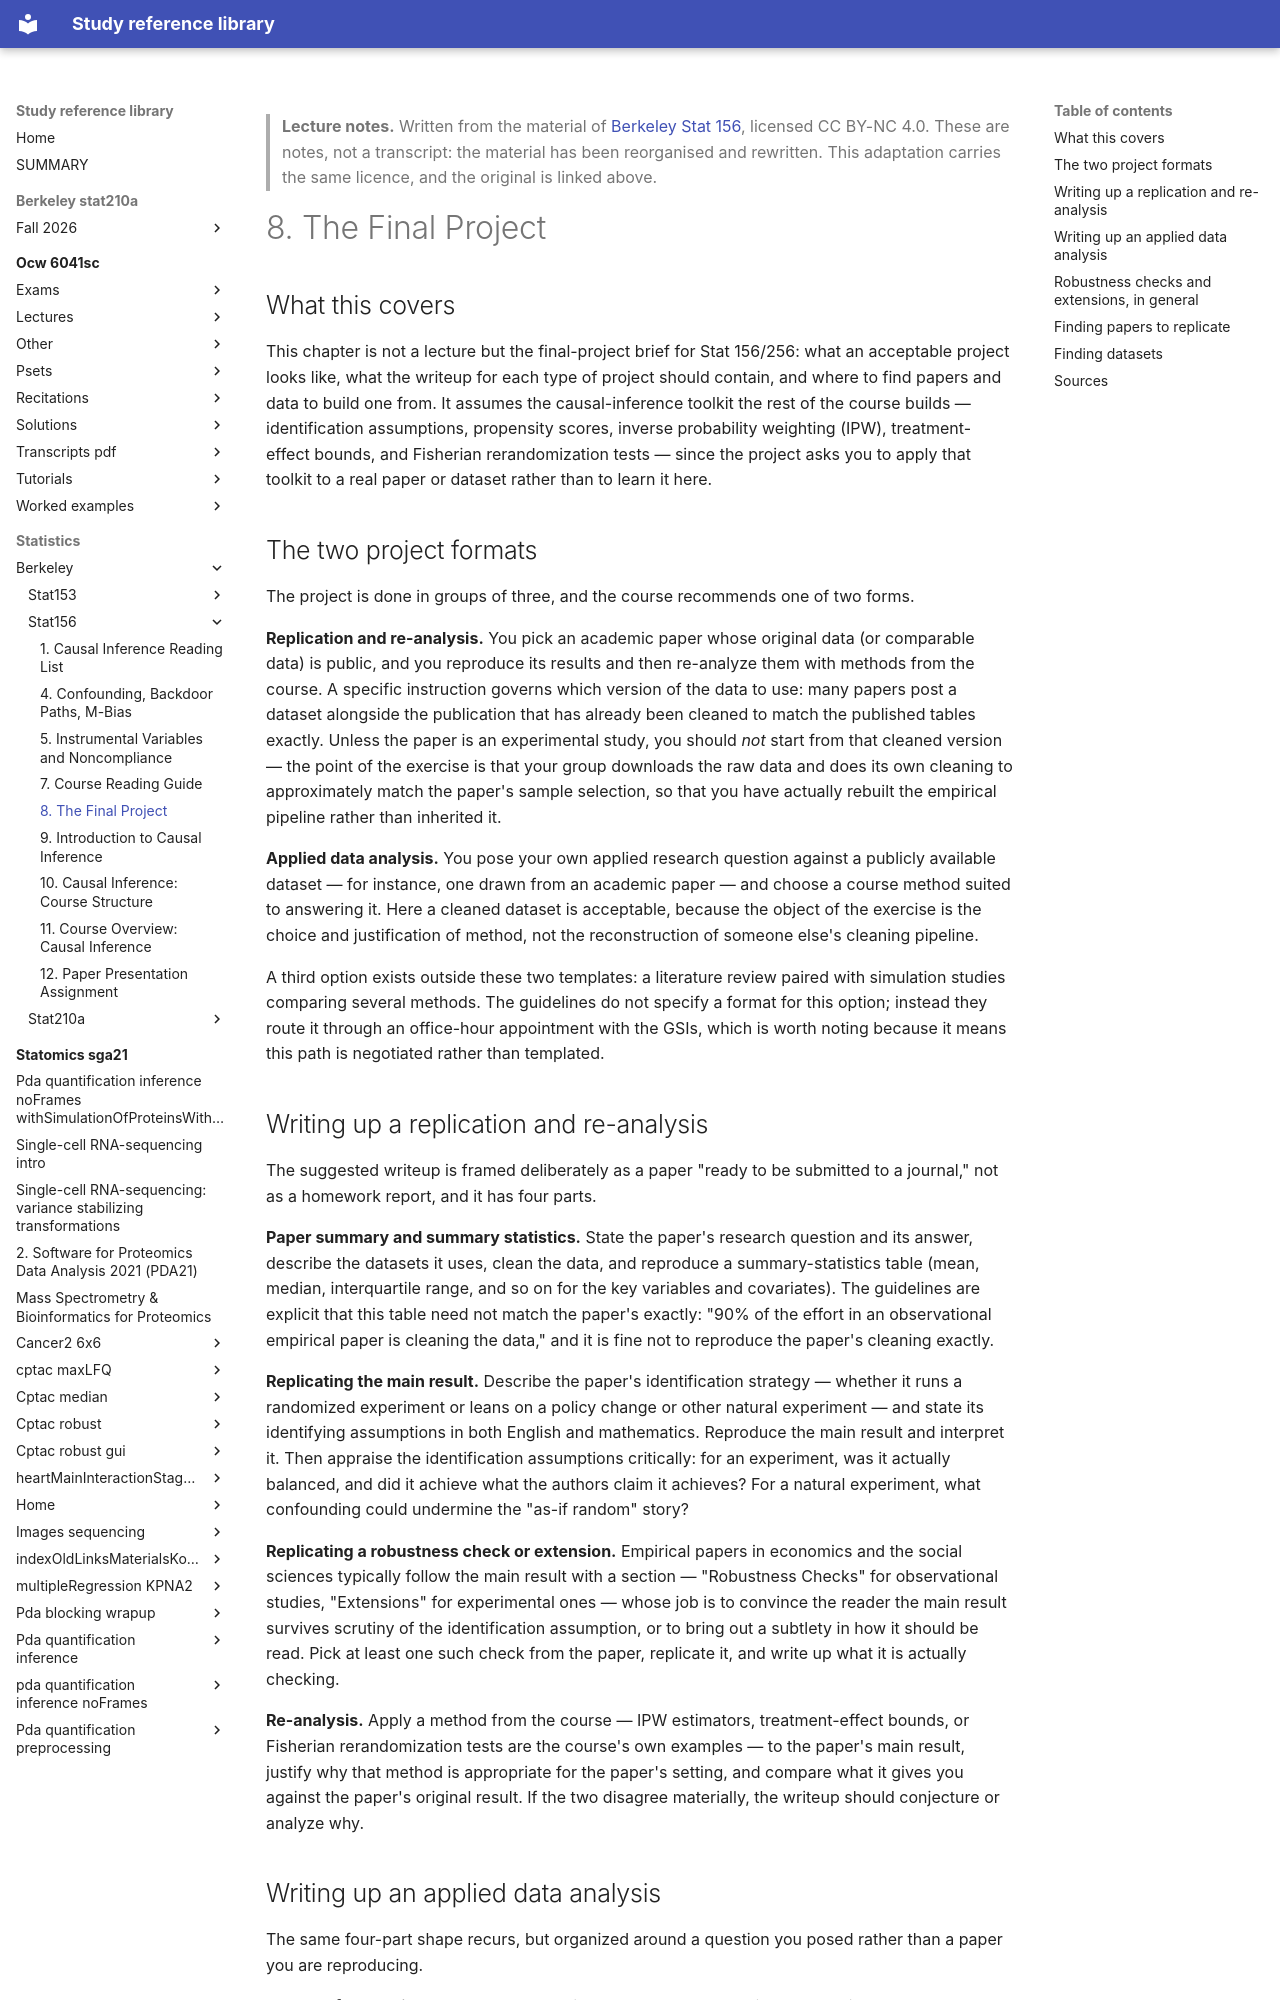

repository: Claptar/knowledge-base-library · page: statistics/berkeley/stat156/08-the-final-project/index.html · generator: mkdocs

---
title: "8. The Final Project"
course: "Berkeley Stat 156"
chapter: 8
source: "https://github.com/berkeley-stat156/fall-2024"
licence: "CC BY-NC 4.0"
written: "2026-09-20"
---

> **Lecture notes.** Written from the material of [Berkeley Stat 156](https://github.com/berkeley-stat156/fall-2024), licensed CC BY-NC 4.0. These are notes, not a transcript: the material has been reorganised and rewritten. This adaptation carries the same licence, and the original is linked above.

# 8. The Final Project

## What this covers

This chapter is not a lecture but the final-project brief for Stat 156/256: what an acceptable
project looks like, what the writeup for each type of project should contain, and where to find
papers and data to build one from. It assumes the causal-inference toolkit the rest of the course
builds — identification assumptions, propensity scores, inverse probability weighting (IPW),
treatment-effect bounds, and Fisherian rerandomization tests — since the project asks you to apply
that toolkit to a real paper or dataset rather than to learn it here.

## The two project formats

The project is done in groups of three, and the course recommends one of two forms.

**Replication and re-analysis.** You pick an academic paper whose original data (or comparable
data) is public, and you reproduce its results and then re-analyze them with methods from the
course. A specific instruction governs which version of the data to use: many papers post a
dataset alongside the publication that has already been cleaned to match the published tables
exactly. Unless the paper is an experimental study, you should *not* start from that cleaned
version — the point of the exercise is that your group downloads the raw data and does its own
cleaning to approximately match the paper's sample selection, so that you have actually rebuilt
the empirical pipeline rather than inherited it.

**Applied data analysis.** You pose your own applied research question against a publicly
available dataset — for instance, one drawn from an academic paper — and choose a course method
suited to answering it. Here a cleaned dataset is acceptable, because the object of the exercise
is the choice and justification of method, not the reconstruction of someone else's cleaning
pipeline.

A third option exists outside these two templates: a literature review paired with simulation
studies comparing several methods. The guidelines do not specify a format for this option; instead
they route it through an office-hour appointment with the GSIs, which is worth noting because it
means this path is negotiated rather than templated.

## Writing up a replication and re-analysis

The suggested writeup is framed deliberately as a paper "ready to be submitted to a journal," not
as a homework report, and it has four parts.

**Paper summary and summary statistics.** State the paper's research question and its answer,
describe the datasets it uses, clean the data, and reproduce a summary-statistics table (mean,
median, interquartile range, and so on for the key variables and covariates). The guidelines are
explicit that this table need not match the paper's exactly: "90% of the effort in an observational
empirical paper is cleaning the data," and it is fine not to reproduce the paper's cleaning exactly.

**Replicating the main result.** Describe the paper's identification strategy — whether it runs a
randomized experiment or leans on a policy change or other natural experiment — and state its
identifying assumptions in both English and mathematics. Reproduce the main result and interpret
it. Then appraise the identification assumptions critically: for an experiment, was it actually
balanced, and did it achieve what the authors claim it achieves? For a natural experiment, what
confounding could undermine the "as-if random" story?

**Replicating a robustness check or extension.** Empirical papers in economics and the social
sciences typically follow the main result with a section — "Robustness Checks" for observational
studies, "Extensions" for experimental ones — whose job is to convince the reader the main result
survives scrutiny of the identification assumption, or to bring out a subtlety in how it should be
read. Pick at least one such check from the paper, replicate it, and write up what it is actually
checking.

**Re-analysis.** Apply a method from the course — IPW estimators, treatment-effect bounds, or
Fisherian rerandomization tests are the course's own examples — to the paper's main result, justify
why that method is appropriate for the paper's setting, and compare what it gives you against the
paper's original result. If the two disagree materially, the writeup should conjecture or analyze
why.
